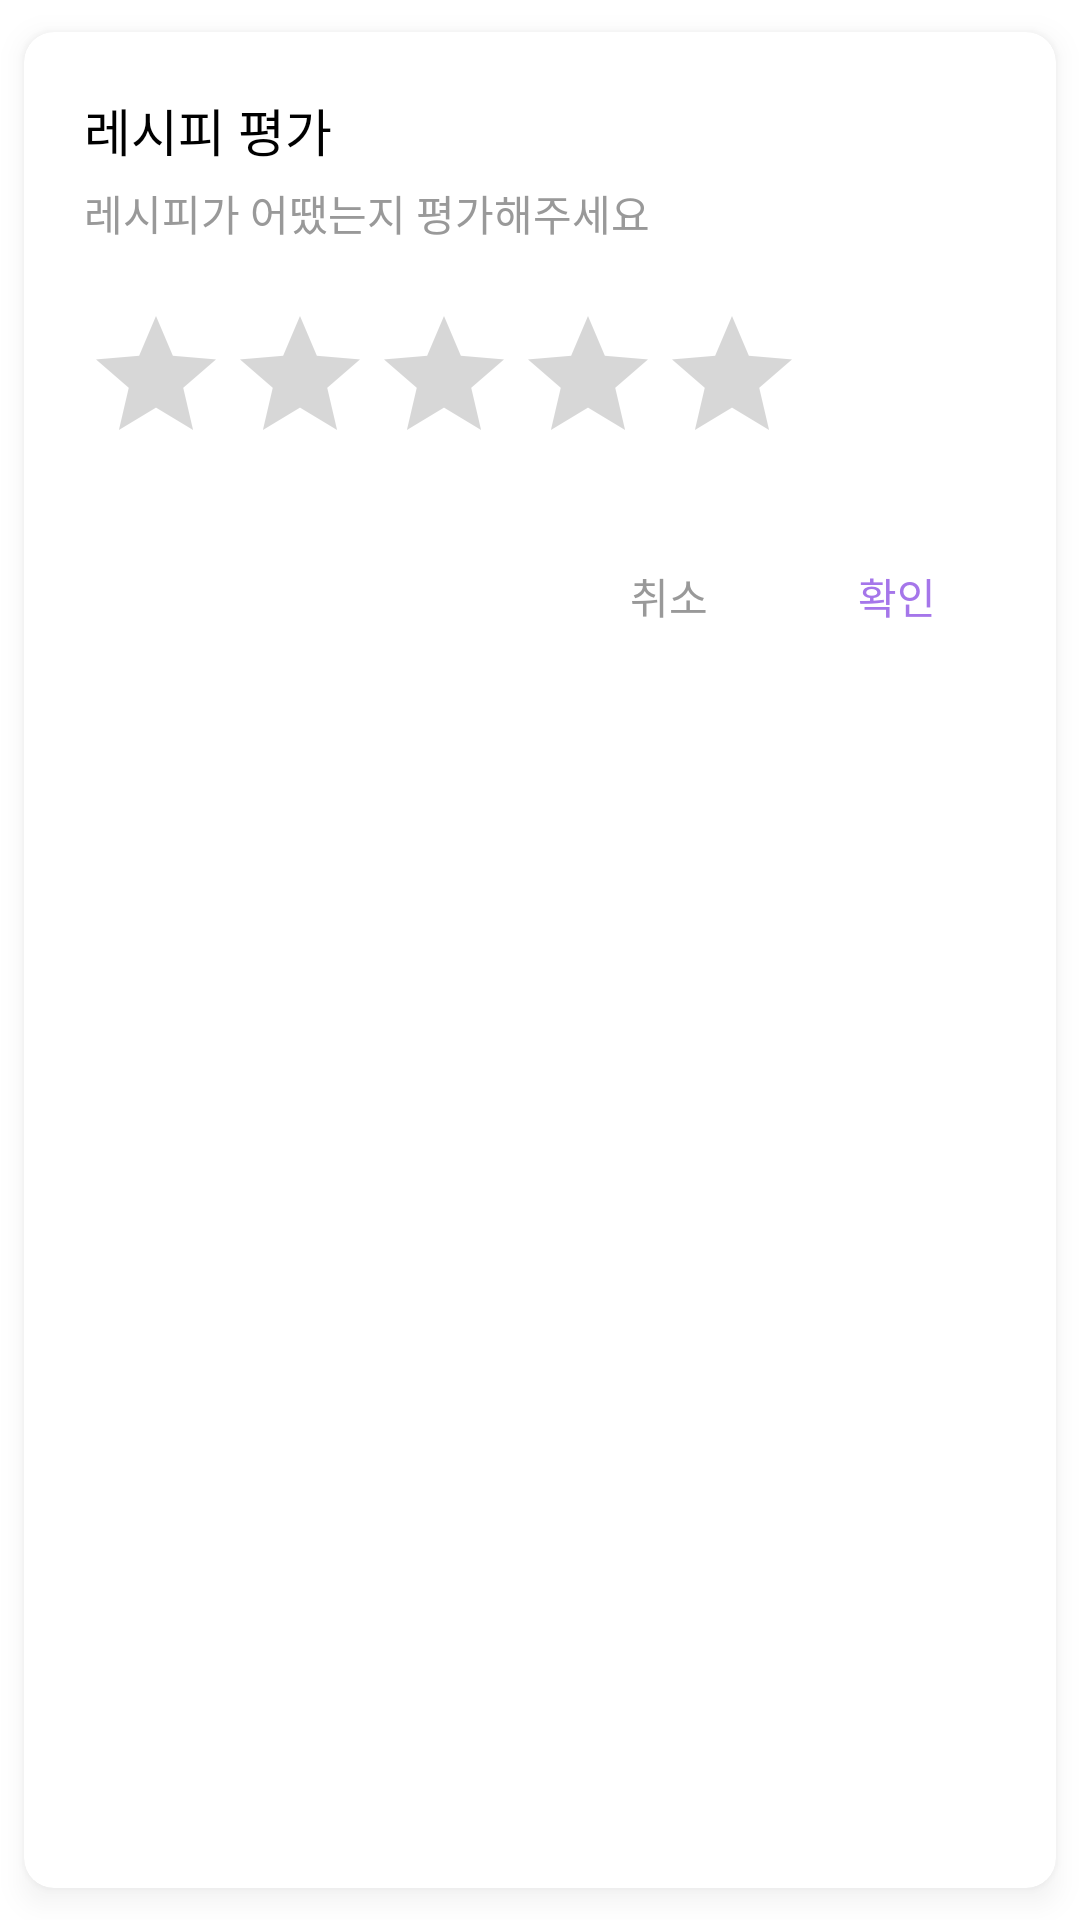

Reconstruct the res/layout file that produces this screen, plus the resources it refers to.
<!-- AndroidManifest.xml: application theme AppTheme -->
<!-- res/layout/dialog_rating_bar.xml -->
<?xml version="1.0" encoding="utf-8"?>
<com.google.android.material.card.MaterialCardView xmlns:android="http://schemas.android.com/apk/res/android"
    xmlns:app="http://schemas.android.com/apk/res-auto"
    xmlns:tools="http://schemas.android.com/tools"
    android:layout_width="match_parent"
    android:layout_height="wrap_content"
    android:layout_marginHorizontal="30dp"
    app:cardBackgroundColor="@color/white"
    app:cardCornerRadius="10dp"
    app:cardElevation="5dp"
    app:cardUseCompatPadding="true">

    <LinearLayout
        android:layout_width="match_parent"
        android:layout_height="wrap_content"
        android:orientation="vertical"
        android:padding="20dp">

        <TextView
            android:layout_width="wrap_content"
            android:layout_height="wrap_content"
            android:text="@string/title_rate_recipe"
            android:textColor="@color/black"
            android:textSize="@dimen/title_text_size" />

        <TextView
            android:layout_width="wrap_content"
            android:layout_height="wrap_content"
            android:layout_marginTop="5dp"
            android:text="@string/please_rate_recipe"
            android:textColor="@color/normal_gray"
            android:textSize="@dimen/body_text_size" />

        <RatingBar
            android:id="@+id/rating_bar"
            android:layout_width="wrap_content"
            android:layout_height="wrap_content"
            android:layout_marginVertical="20dp"
            android:numStars="5"
            android:stepSize="1"
            tools:rating="3" />

        <LinearLayout
            android:layout_width="wrap_content"
            android:layout_height="wrap_content"
            android:layout_gravity="end"
            android:orientation="horizontal">

            <TextView
                android:id="@+id/tv_cancel"
                android:layout_width="wrap_content"
                android:layout_height="wrap_content"
                android:background="?selectableItemBackground"
                android:paddingHorizontal="20dp"
                android:paddingVertical="10dp"
                android:text="@string/cancel"
                android:textColor="@color/normal_gray" />

            <TextView
                android:id="@+id/tv_confirm"
                android:layout_width="wrap_content"
                android:layout_height="wrap_content"
                android:layout_marginStart="10dp"
                android:background="?selectableItemBackground"
                android:paddingHorizontal="20dp"
                android:paddingVertical="10dp"
                android:text="@string/confirm"
                android:textColor="@color/colorPrimary" />

        </LinearLayout>

    </LinearLayout>

</com.google.android.material.card.MaterialCardView>
<!-- resources referenced by this layout -->
<resources>
  <color name="black">#000000</color>
  <color name="colorPrimary">#A576EA</color>
  <color name="normal_gray">#999999</color>
  <color name="white">#ffffff</color>
  <dimen name="body_text_size">14dp</dimen>
  <dimen name="title_text_size">17dp</dimen>
  <string name="cancel">취소</string>
  <string name="confirm">확인</string>
  <string name="please_rate_recipe">레시피가 어땠는지 평가해주세요</string>
  <string name="title_rate_recipe">레시피 평가</string>
  <style name="AppTheme" parent="Theme.MaterialComponents.DayNight.NoActionBar">
          
          <item name="colorPrimary">@color/colorPrimary</item>
          <item name="colorPrimaryDark">@color/dark_gray</item>
          <item name="colorAccent">@color/colorAccent</item>
          <item name="android:windowBackground">@color/white</item>
          <item name="android:statusBarColor" tools:targetApi="m">@color/white</item>
          <item name="android:windowLightStatusBar" tools:targetApi="m">true</item>
          <item name="android:ambientShadowAlpha">0.03</item>
          <item name="android:spotShadowAlpha">0.05</item>
      </style>
  <color name="dark_gray">#535353</color>
  <color name="colorAccent">#3F51B5</color>
</resources>
